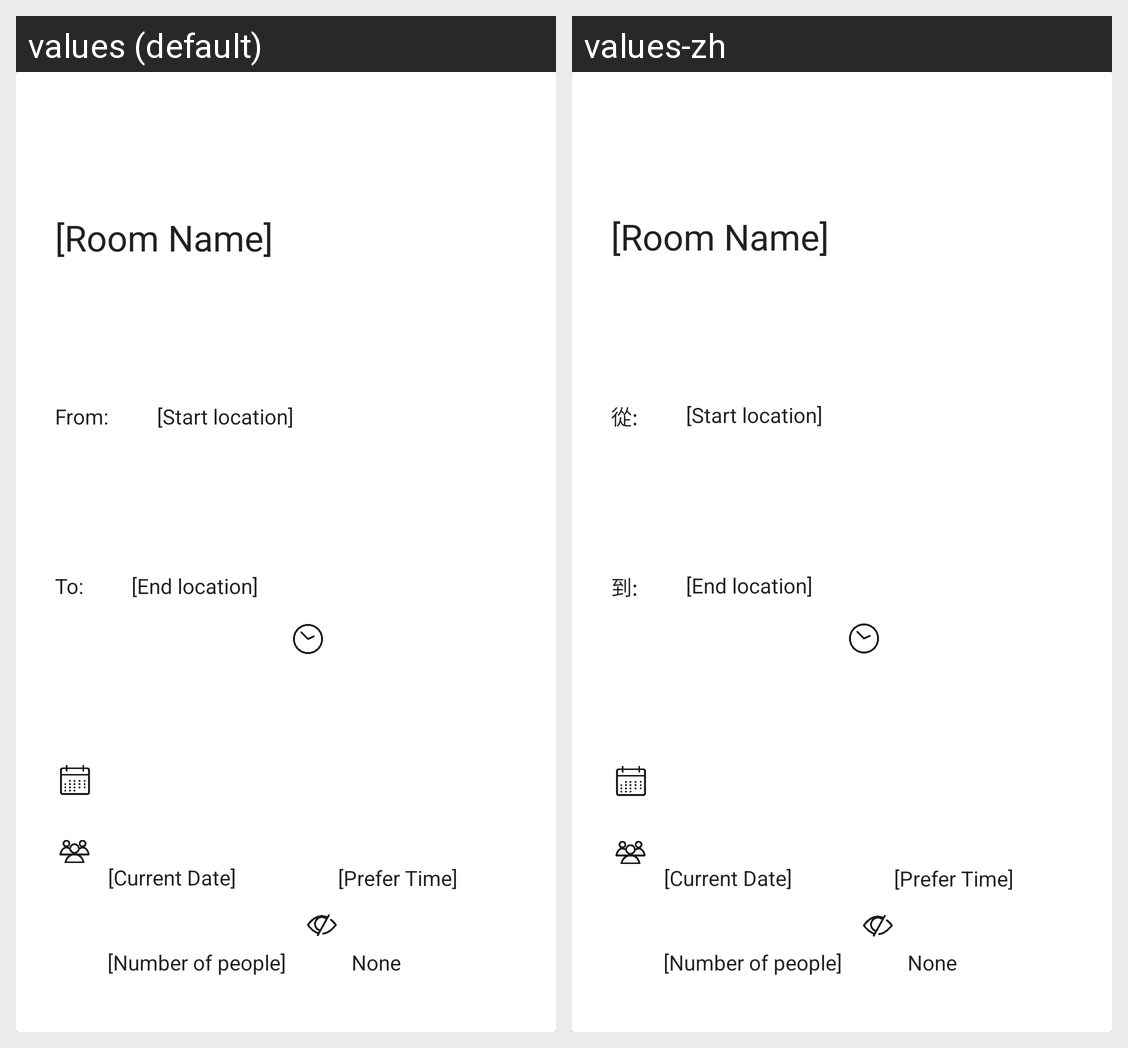

Locale-by-locale string values for the Android screen shown in this grid:
Android screen res/layout/roomlist_layout.xml rendered under 2 locales, left to right: values (default), values-zh. Device: Nexus 5 (rendered at 1080×1920; each locale shown at half size, 540×960, under a caption strip naming it); theme AppTheme.
Strings drawn on this screen, with the default value and each locale's value (text and hints the layout hard-codes, and strings that could not be matched under every locale, appear in the picture but are not listed):

from
  values: From:
  values-zh: 從:

to
  values: To:
  values-zh: 到:
